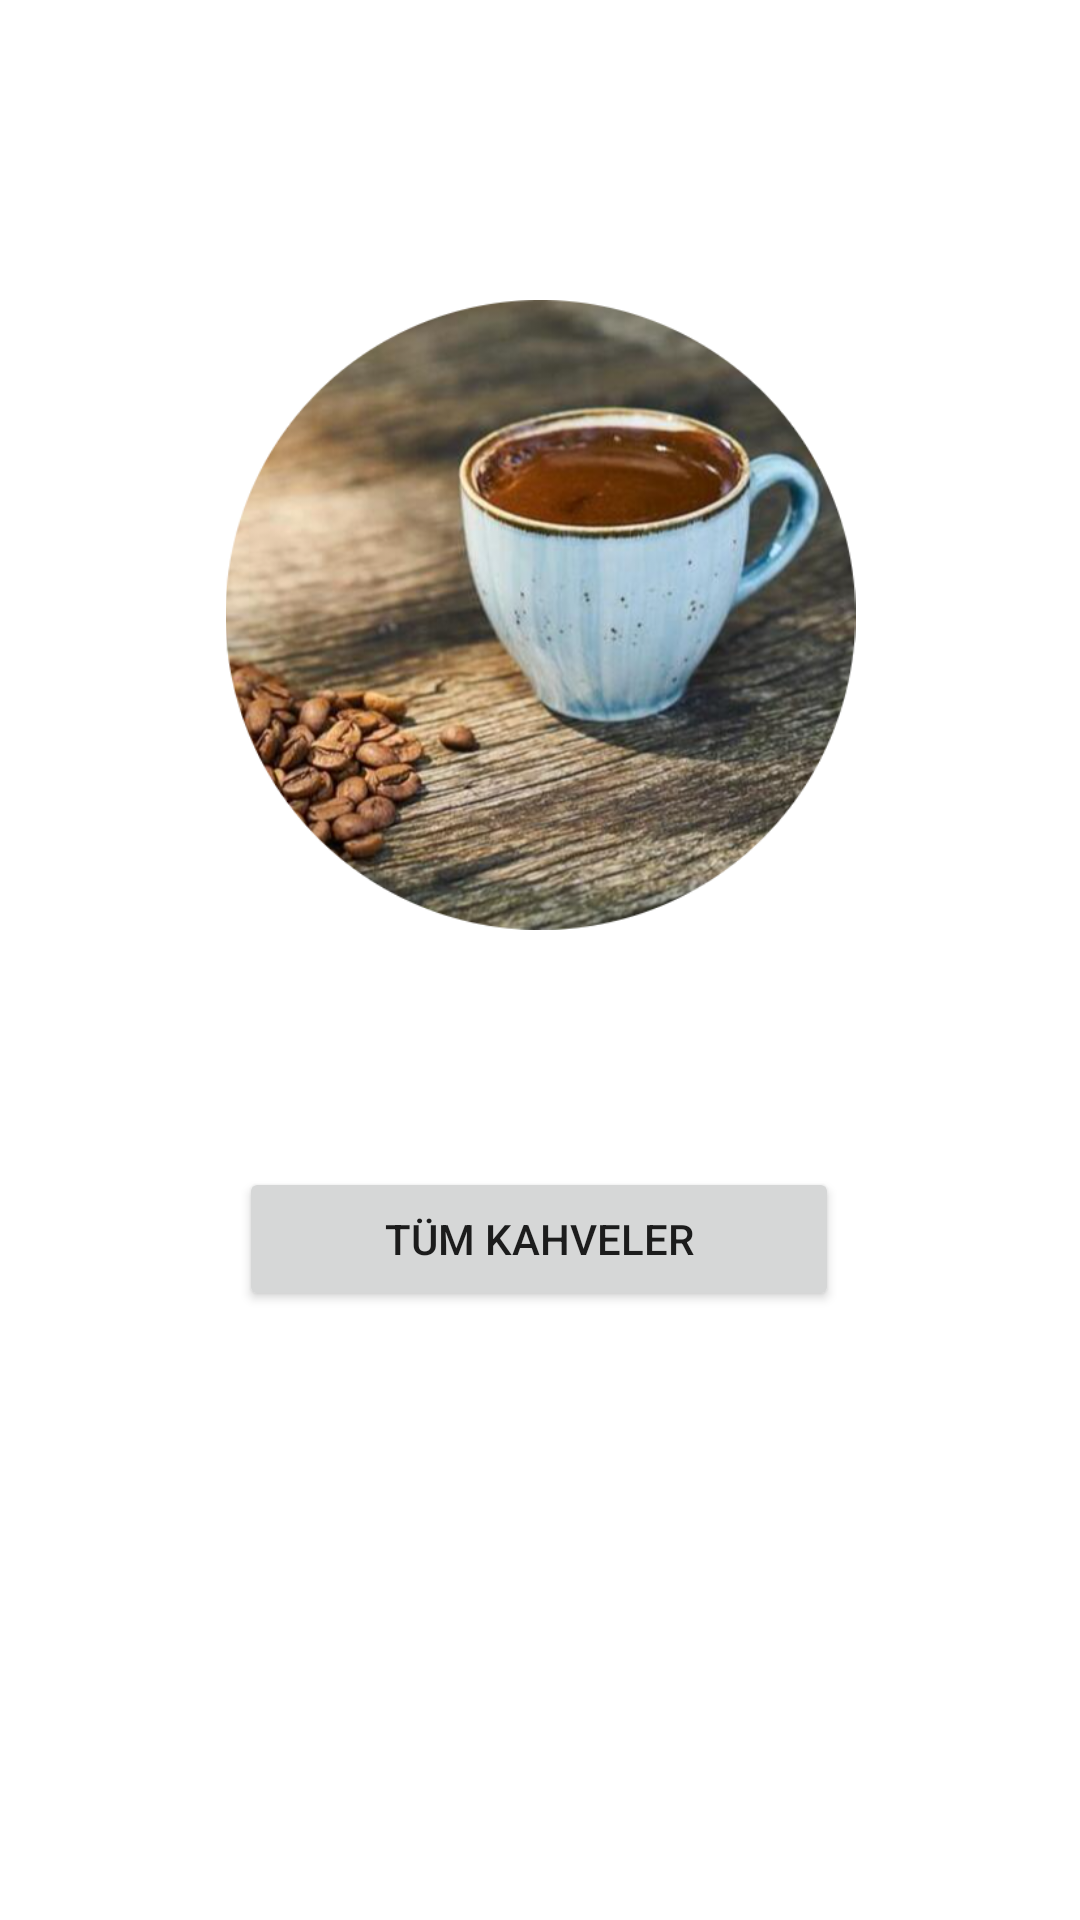

Android layout source for this screen:
<!-- AndroidManifest.xml: application theme Theme.KahveApp -->
<!-- res/layout/activity_main.xml -->
<?xml version="1.0" encoding="utf-8"?>
<androidx.constraintlayout.widget.ConstraintLayout xmlns:android="http://schemas.android.com/apk/res/android"
    xmlns:app="http://schemas.android.com/apk/res-auto"
    xmlns:tools="http://schemas.android.com/tools"
    android:layout_width="match_parent"
    android:layout_height="match_parent"
    tools:context=".MainActivity">


    <ImageView
        android:id="@+id/kahve"
        android:layout_width="271dp"
        android:layout_height="210dp"
        android:layout_marginTop="100dp"
        app:layout_constraintEnd_toEndOf="parent"
        app:layout_constraintStart_toStartOf="parent"
        app:layout_constraintTop_toTopOf="parent"
        app:srcCompat="@drawable/kahve" />

    <Button
        android:id="@+id/allCoffe"
        android:layout_width="200dp"
        android:layout_height="wrap_content"
        android:layout_marginBottom="124dp"
        android:onClick="showAllCoffe"
        android:text="Tüm kahveler"
        app:layout_constraintBottom_toBottomOf="parent"
        app:layout_constraintEnd_toEndOf="parent"
        app:layout_constraintHorizontal_bias="0.497"
        app:layout_constraintStart_toStartOf="parent"
        app:layout_constraintTop_toBottomOf="@+id/kahve" />

</androidx.constraintlayout.widget.ConstraintLayout>
<!-- resources referenced by this layout -->
<resources>
  <!-- drawable kahve: jpg bitmap (drawable, 328524 bytes) -->
  <style name="Theme.KahveApp" parent="Theme.MaterialComponents.DayNight.DarkActionBar">
          
          <item name="colorPrimary">@color/purple_500</item>
          <item name="colorPrimaryVariant">@color/purple_700</item>
          <item name="colorOnPrimary">@color/white</item>
          
          <item name="colorSecondary">@color/teal_200</item>
          <item name="colorSecondaryVariant">@color/teal_700</item>
          <item name="colorOnSecondary">@color/black</item>
          
          <item name="android:statusBarColor" tools:targetApi="l">?attr/colorPrimaryVariant</item>
          
      </style>
  <!-- not gathered from this repository: default colours our renderer supplied (Android Studio template values) -->
  <color name="purple_500">#FF6200EE</color>
  <color name="purple_700">#FF3700B3</color>
  <color name="teal_200">#FF03DAC5</color>
  <color name="teal_700">#FF018786</color>
  <color name="black">#FF000000</color>
  <color name="white">#FFFFFFFF</color>
</resources>
